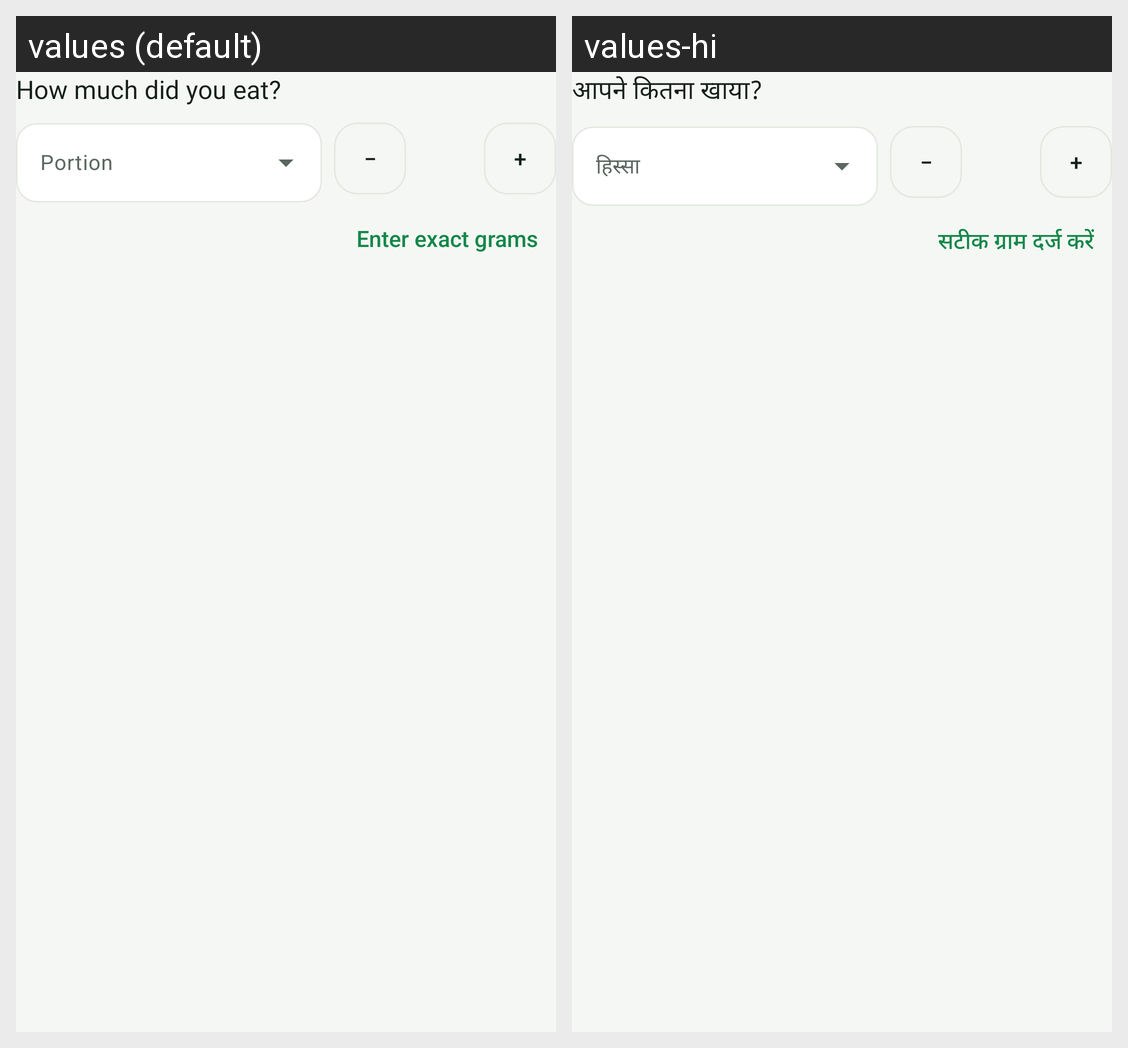

The Android screen above is rendered under two locales of the same app. Produce the string resources it draws, with the default and per-locale values.
Android screen res/layout/layout_portion_picker.xml rendered under 2 locales, left to right: values (default), values-hi. Device: Nexus 5 (rendered at 1080×1920; each locale shown at half size, 540×960, under a caption strip naming it); theme Theme.NutriLens.
Strings drawn on this screen, with the default value and each locale's value (text and hints the layout hard-codes, and strings that could not be matched under every locale, appear in the picture but are not listed):

how_much_did_you_eat
  values: How much did you eat?
  values-hi: आपने कितना खाया?

hint_portion
  values: Portion
  values-hi: हिस्सा

text
  values: −
  values-hi: −

text_2
  values: +
  values-hi: +

enter_exact_grams
  values: Enter exact grams
  values-hi: सटीक ग्राम दर्ज करें
